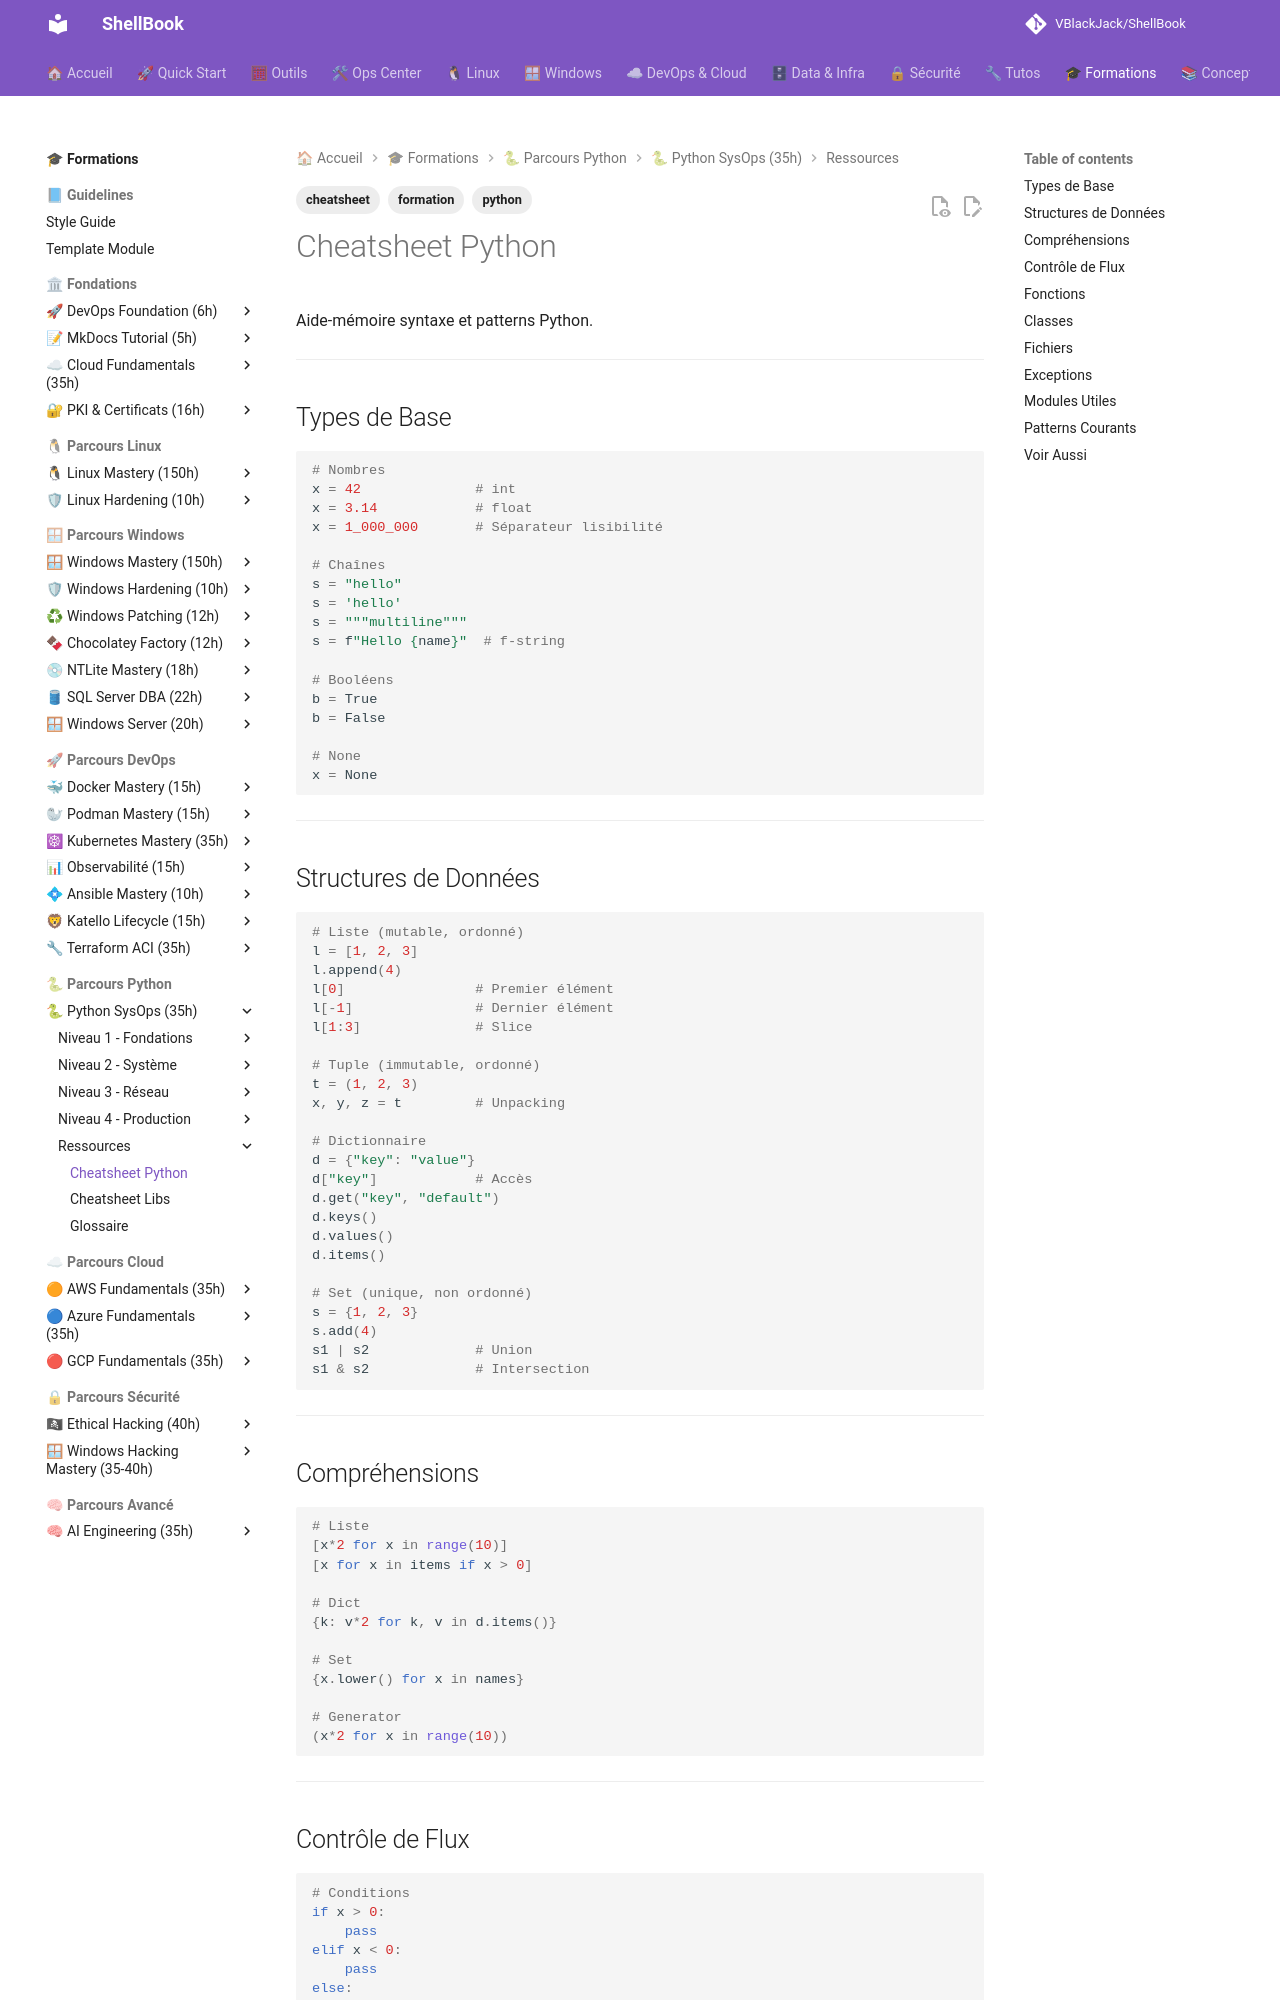

repository: VBlackJack/ShellBook · page: formations/python-sysops/cheatsheet-python/index.html · generator: mkdocs

---
tags:
  - formation
  - python
  - cheatsheet
---

# Cheatsheet Python

Aide-mémoire syntaxe et patterns Python.

---

## Types de Base

```python
# Nombres
x = 42              # int
x = 3.14            # float
x = 1_000_000       # Séparateur lisibilité

# Chaînes
s = "hello"
s = 'hello'
s = """multiline"""
s = f"Hello {name}"  # f-string

# Booléens
b = True
b = False

# None
x = None
```

---

## Structures de Données

```python
# Liste (mutable, ordonné)
l = [1, 2, 3]
l.append(4)
l[0]                # Premier élément
l[-1]               # Dernier élément
l[1:3]              # Slice

# Tuple (immutable, ordonné)
t = (1, 2, 3)
x, y, z = t         # Unpacking

# Dictionnaire
d = {"key": "value"}
d["key"]            # Accès
d.get("key", "default")
d.keys()
d.values()
d.items()

# Set (unique, non ordonné)
s = {1, 2, 3}
s.add(4)
s1 | s2             # Union
s1 & s2             # Intersection
```

---

## Compréhensions

```python
# Liste
[x*2 for x in range(10)]
[x for x in items if x > 0]

# Dict
{k: v*2 for k, v in d.items()}

# Set
{x.lower() for x in names}

# Generator
(x*2 for x in range(10))
```

---
